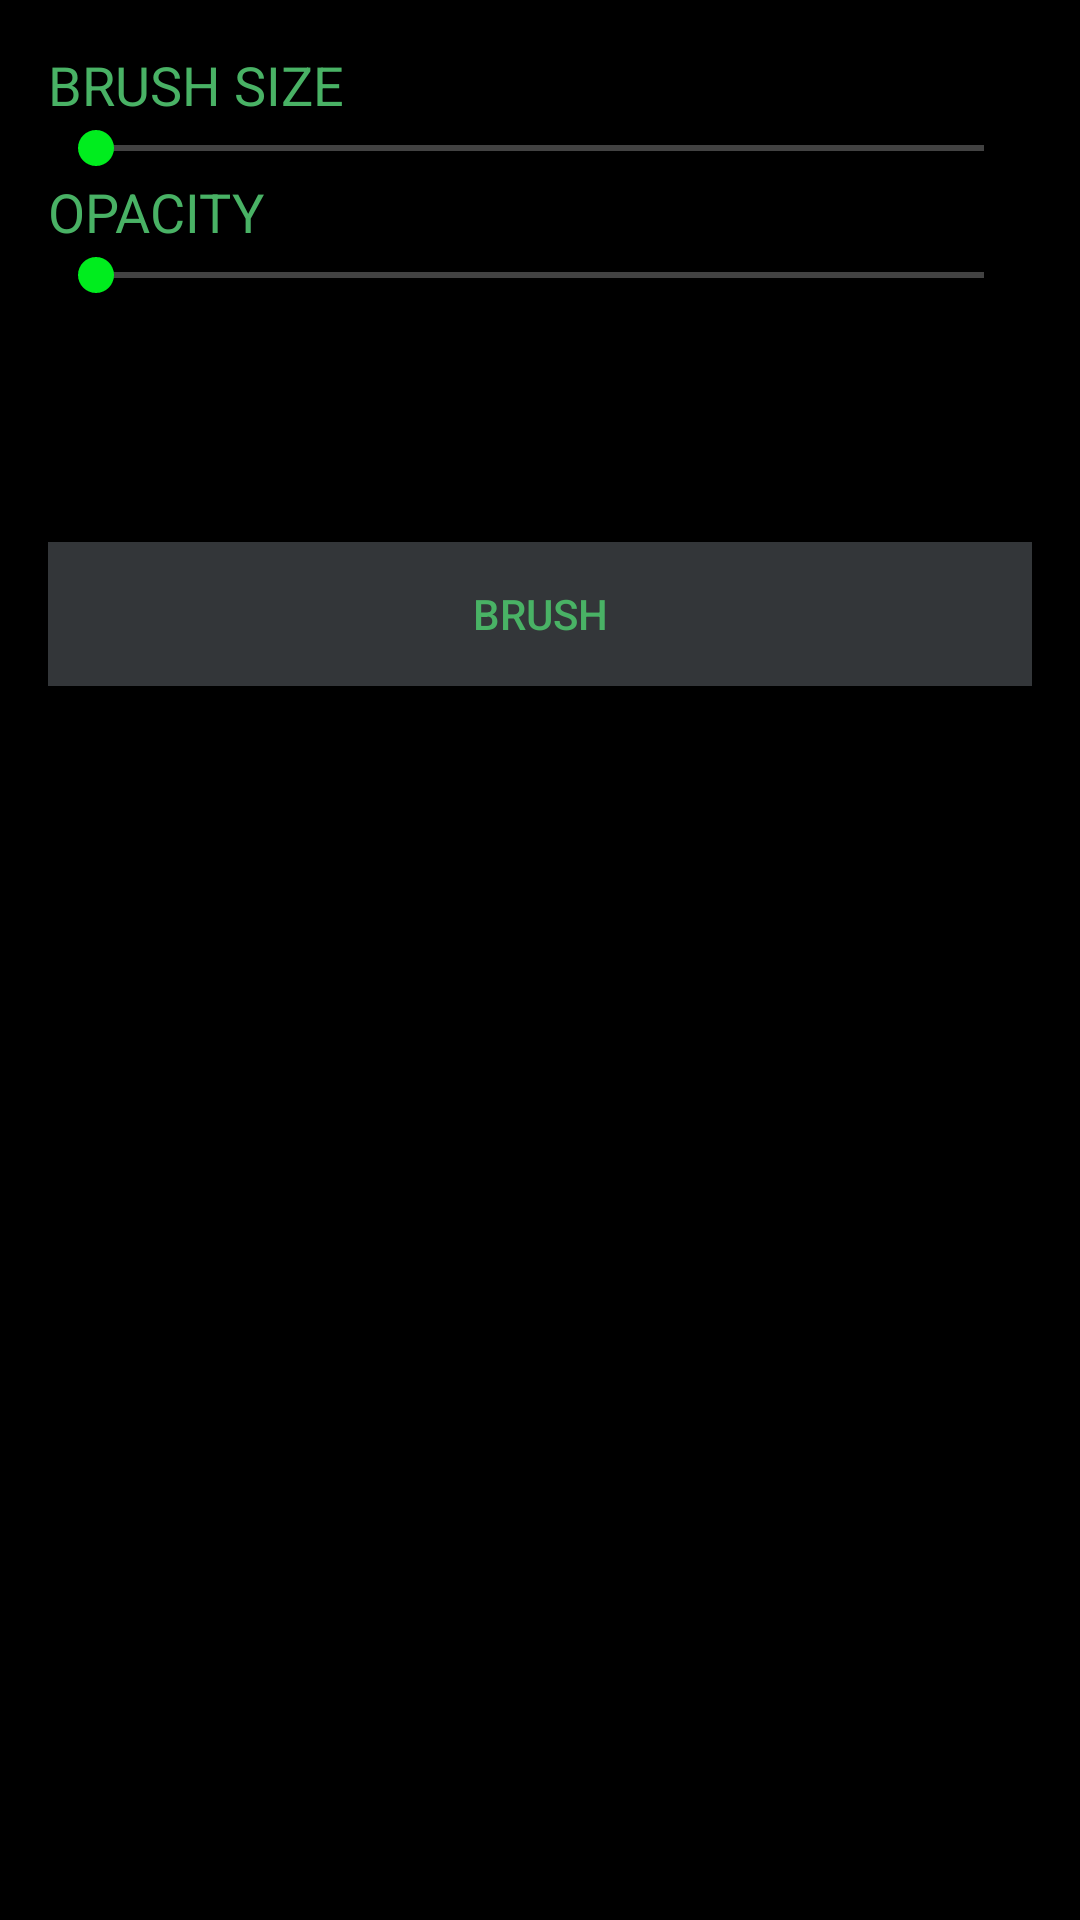

Here is an Android app screen rendered from its layout file. Give the layout XML and the strings, colors and styles it references.
<!-- AndroidManifest.xml: application theme Theme.Phototune -->
<!-- res/layout/fragment_brush.xml -->
<?xml version="1.0" encoding="utf-8"?>
<RelativeLayout xmlns:android="http://schemas.android.com/apk/res/android"
    xmlns:tools="http://schemas.android.com/tools"
    android:layout_width="match_parent"
    android:layout_height="match_parent"
    tools:context=".fragments.BrushFragment"
    android:padding="@dimen/padding_size"
    android:background="@color/black">

    <LinearLayout
        android:layout_width="match_parent"
        android:layout_height="wrap_content"
        android:orientation="vertical">

        <TextView
            android:layout_width="wrap_content"
            android:layout_height="wrap_content"
            android:text="@string/brush_size"
            android:textSize="18sp"
            android:textColor="@color/yellow"/>

        <SeekBar
            android:id="@+id/seekBar_brush_size"
            android:layout_width="match_parent"
            android:layout_height="wrap_content"
            android:min="1"
            android:max="100"
            style="@style/MySeekBar"/>

        <TextView
            android:layout_width="wrap_content"
            android:layout_height="wrap_content"
            android:text="@string/opacity"
            android:textSize="18sp"
            android:textColor="@color/yellow"/>

        <SeekBar
            android:id="@+id/seekBar_brush_opacity"
            android:layout_width="match_parent"
            android:layout_height="wrap_content"
            android:min="1"
            android:max="100"
            style="@style/MySeekBar"/>

        <androidx.recyclerview.widget.RecyclerView
            android:id="@+id/recycler_color"
            android:layout_width="match_parent"
            android:layout_height="@dimen/card_view_size">

        </androidx.recyclerview.widget.RecyclerView>

        <ToggleButton
            android:id="@+id/btn_brush_state"
            android:layout_width="match_parent"
            android:layout_height="wrap_content"
            android:textOff="Brush"
            android:textOn="Eraser"
            android:background="@color/color_background_card"
            android:textColor="@color/yellow"/>
    </LinearLayout>


</RelativeLayout>
<!-- resources referenced by this layout -->
<resources>
  <color name="black">#FF000000</color>
  <color name="color_background_card">#333639</color>
  <color name="yellow">#49b265</color>
  <dimen name="card_view_size">80dp</dimen>
  <dimen name="padding_size">16dp</dimen>
  <string name="brush_size">BRUSH SIZE</string>
  <string name="opacity">OPACITY</string>
  <style name="MySeekBar" parent="Widget.AppCompat.SeekBar">
          <item name="android:progressBackgroundTint">@color/white</item>
          <item name="android:progressTint">@color/yellow</item>
          <item name="android:colorControlActivated">@color/red</item>
      </style>
  <style name="Theme.Phototune" parent="Theme.MaterialComponents.DayNight.DarkActionBar">
          
          <item name="colorPrimary">@color/purple_500</item>
          <item name="colorPrimaryVariant">@color/purple_700</item>
          <item name="colorOnPrimary">@color/white</item>
          
          <item name="colorSecondary">@color/teal_200</item>
          <item name="colorSecondaryVariant">@color/teal_700</item>
          <item name="colorOnSecondary">@color/black</item>
          
          <item name="android:statusBarColor">?attr/colorPrimaryVariant</item>
          
      </style>
  <color name="white">#FFFFFFFF</color>
  <color name="red">#e54f33</color>
  <color name="purple_500">#FF6200EE</color>
  <color name="purple_700">#FF3700B3</color>
  <color name="teal_200">#00ed1e</color>
  <color name="teal_700">#FF018786</color>
</resources>
